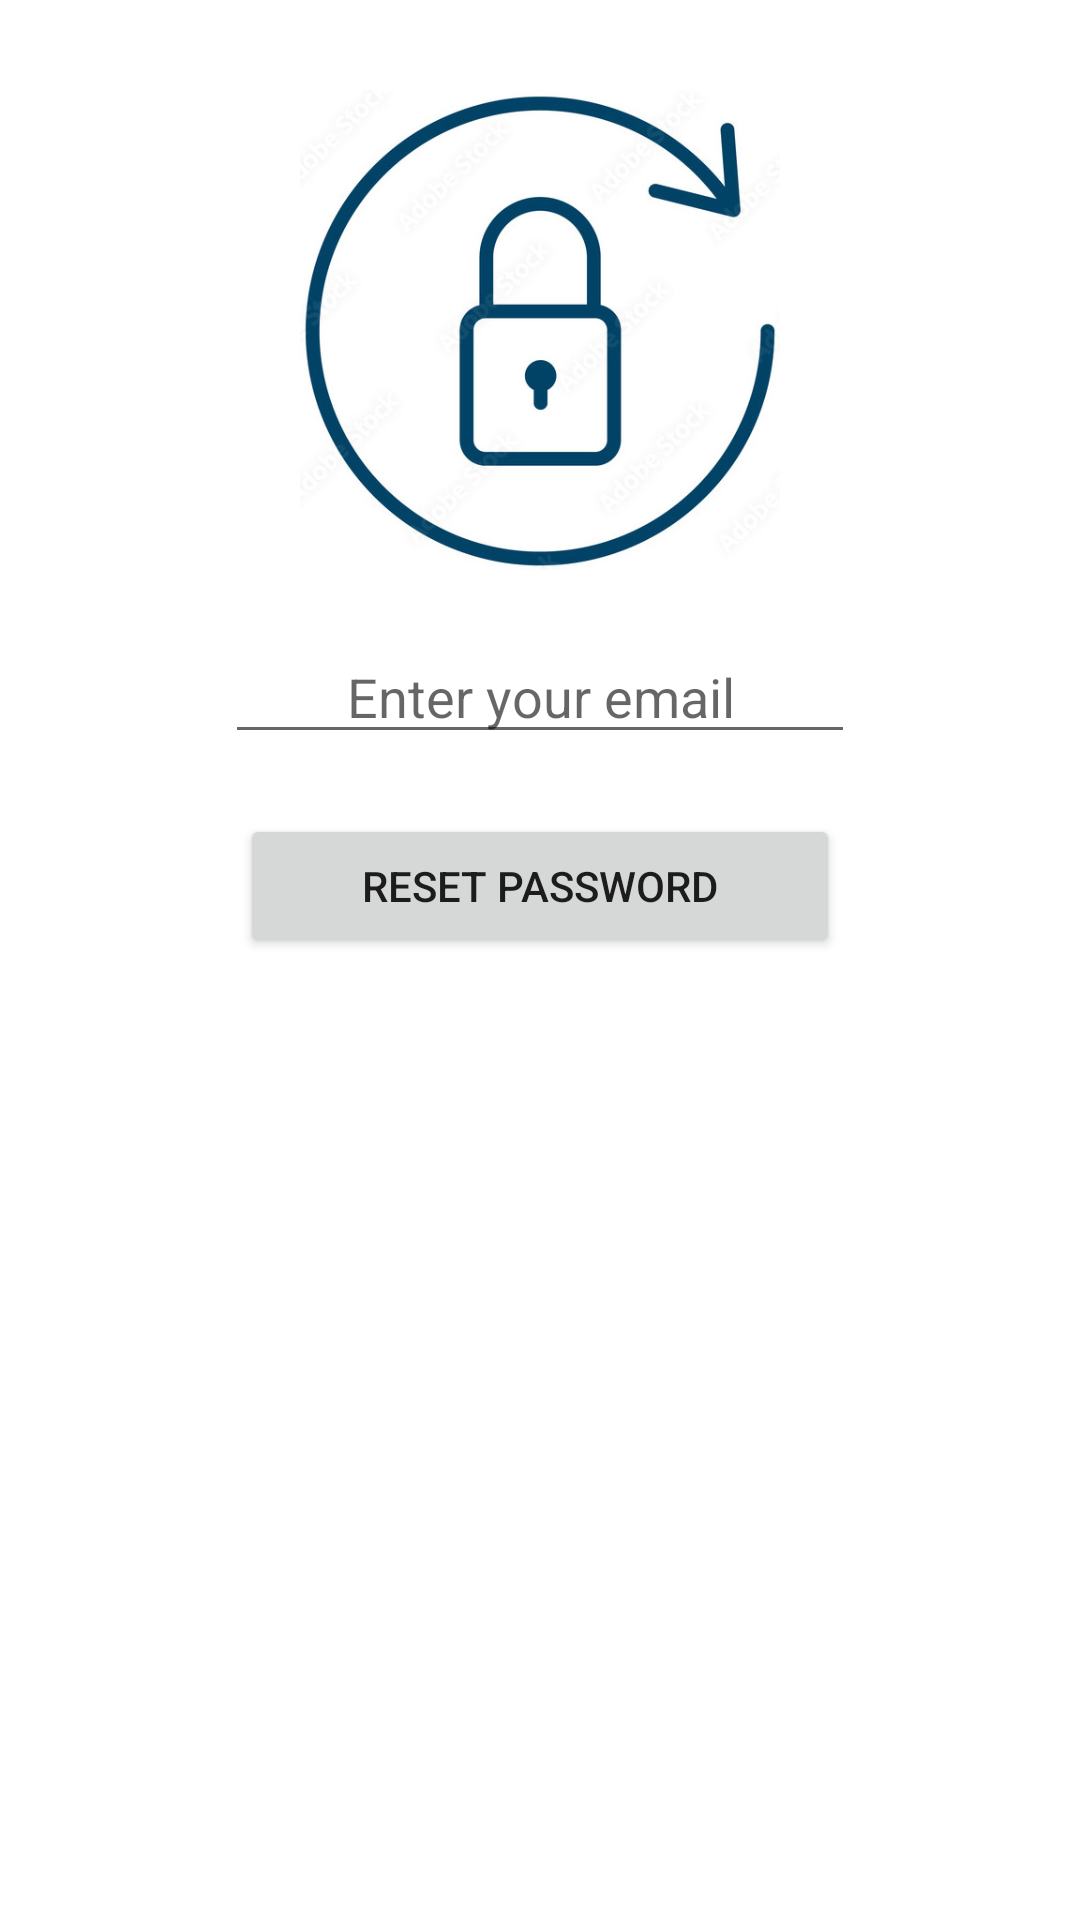

Here is an Android app screen rendered from its layout file. Give the layout XML and the strings, colors and styles it references.
<!-- AndroidManifest.xml: application theme Theme.FIFAWorldCupQuiz -->
<!-- res/layout/activity_forgot_password.xml -->
<?xml version="1.0" encoding="utf-8"?>
<androidx.constraintlayout.widget.ConstraintLayout xmlns:android="http://schemas.android.com/apk/res/android"
    xmlns:app="http://schemas.android.com/apk/res-auto"
    xmlns:tools="http://schemas.android.com/tools"
    android:layout_width="match_parent"
    android:layout_height="match_parent"
    tools:context=".ForgotPasswordActivity">

    <ImageView
        android:id="@+id/imageView2"
        android:layout_width="160dp"
        android:layout_height="160dp"
        android:layout_marginTop="30dp"
        app:layout_constraintEnd_toEndOf="parent"
        app:layout_constraintHorizontal_bias="0.5"
        app:layout_constraintStart_toStartOf="parent"
        app:layout_constraintTop_toTopOf="parent"
        app:srcCompat="@drawable/passwordforget" />

    <EditText
        android:id="@+id/editTextEmailForgotPassword"
        android:layout_width="wrap_content"
        android:layout_height="wrap_content"
        android:layout_marginTop="20dp"
        android:ems="10"
        android:gravity="center"
        android:hint="Enter your email"
        android:inputType="textEmailAddress"
        app:layout_constraintEnd_toEndOf="parent"
        app:layout_constraintHorizontal_bias="0.5"
        app:layout_constraintStart_toStartOf="parent"
        app:layout_constraintTop_toBottomOf="@+id/imageView2" />

    <Button
        android:id="@+id/buttonResetPassword"
        android:layout_width="200dp"
        android:layout_height="wrap_content"
        android:layout_marginTop="20dp"
        android:text="Reset Password"
        app:layout_constraintEnd_toEndOf="parent"
        app:layout_constraintHorizontal_bias="0.5"
        app:layout_constraintStart_toStartOf="parent"
        app:layout_constraintTop_toBottomOf="@+id/editTextEmailForgotPassword" />

    <ProgressBar
        android:id="@+id/progressBarResetPassword"
        style="?android:attr/progressBarStyle"
        android:layout_width="wrap_content"
        android:layout_height="wrap_content"
        android:layout_marginTop="20dp"
        android:visibility="invisible"
        app:layout_constraintEnd_toEndOf="parent"
        app:layout_constraintHorizontal_bias="0.5"
        app:layout_constraintStart_toStartOf="parent"
        app:layout_constraintTop_toBottomOf="@+id/buttonResetPassword" />
</androidx.constraintlayout.widget.ConstraintLayout>
<!-- resources referenced by this layout -->
<resources>
  <!-- drawable passwordforget: jpg bitmap (drawable-v24, 66523 bytes) -->
  <style name="Theme.FIFAWorldCupQuiz" parent="Theme.MaterialComponents.DayNight.DarkActionBar">
          
          <item name="colorPrimary">@color/blue</item>
          <item name="colorPrimaryVariant">@color/purple_700</item>
          <item name="colorOnPrimary">@color/white</item>
          
          <item name="colorSecondary">@color/teal_200</item>
          <item name="colorSecondaryVariant">@color/teal_700</item>
          <item name="colorOnSecondary">@color/black</item>
          
          <item name="android:statusBarColor" tools:targetApi="l">?attr/colorPrimaryVariant</item>
          
      </style>
  <color name="blue">#2974E4</color>
  <color name="purple_700">#FF3700B3</color>
  <color name="white">#FFFFFFFF</color>
  <color name="teal_200">#FF03DAC5</color>
  <color name="teal_700">#FF018786</color>
  <color name="black">#FF000000</color>
</resources>
